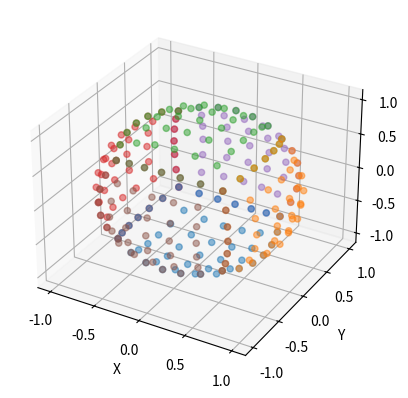

Source code (Python):
from mpl_toolkits.mplot3d import Axes3D  # noqa: F401 unused import

import matplotlib.pyplot as plt
import numpy as np


# namespace CubeToSphere
# {
# 	static const Vector3 origins[6] =
# 	{
# 		Vector3(-1.0, -1.0, -1.0),
# 		Vector3(1.0, -1.0, -1.0),
# 		Vector3(1.0, -1.0, 1.0),

# 		Vector3(-1.0, -1.0, 1.0),
# 		Vector3(-1.0, 1.0, -1.0),
# 		Vector3(-1.0, -1.0, 1.0)
# 	};
# 	static const Vector3 rights[6] =
# 	{
# 		Vector3(2.0, 0.0, 0.0),
# 		Vector3(0.0, 0.0, 2.0),
# 		Vector3(-2.0, 0.0, 0.0),

# 		Vector3(0.0, 0.0, -2.0),
# 		Vector3(2.0, 0.0, 0.0),
# 		Vector3(2.0, 0.0, 0.0)
# 	};
# 	static const Vector3 ups[6] =
# 	{
# 		Vector3(0.0, 2.0, 0.0),
# 		Vector3(0.0, 2.0, 0.0),
# 		Vector3(0.0, 2.0, 0.0),

# 		Vector3(0.0, 2.0, 0.0),
# 		Vector3(0.0, 0.0, 2.0),
# 		Vector3(0.0, 0.0, -2.0)
# 	};
# };


class Vec3D(object):
    def __init__(self, x, y, z):
        self.x = float(x)
        self.y = float(y)
        self.z = float(z)

    def arr(self):
        return np.array((self.x, self.y, self.z), dtype=np.float32)


class Face(object):
    def __init__(self, origin, right, up):
        self.origin = origin
        self.up = up
        self.right = right


class Vertices(object):

    def __init__(self):
        self.v = []

    def x(self):
        return [p.x for p in self.v]

    def y(self):
        return [p.y for p in self.v]

    def z(self):
        return [p.z for p in self.v]


CUBE_FACE = [
    Face(Vec3D(-1, -1, -1), Vec3D(2, 0, 0), Vec3D(0, 2, 0)),
    Face(Vec3D(1, -1, -1), Vec3D(0, 0, 2), Vec3D(0, 2, 0)),
    Face(Vec3D(1, -1, 1), Vec3D(-2, 0, 0), Vec3D(0, 2, 0)),

    Face(Vec3D(-1, -1, 1), Vec3D(0, 0, -2), Vec3D(0, 2, 0)),
    Face(Vec3D(-1, 1, -1), Vec3D(2, 0, 0), Vec3D(0, 0, 2)),
    Face(Vec3D(-1, -1, 1), Vec3D(2, 0, 0), Vec3D(0, 0, -2))
]


def sphere_vertices(faces, subdiv_count):
    sphere_faces = []

    step = 1.0 / subdiv_count
    for f in faces:
        vertices = Vertices()
        origin = f.origin.arr()
        right = f.right.arr()
        up = f.up.arr()
        for j in range(subdiv_count+1):
            for i in range(subdiv_count+1):
                p = origin + step * (right * i + up * j)
                p2 = p * p
                rx = p[0]*np.sqrt(1.0 - 0.5 * (p2[1] + p2[2]) + p2[1] * p2[2] / 3.0)
                ry = p[1]*np.sqrt(1.0 - 0.5 * (p2[2] + p2[0]) + p2[2] * p2[0] / 3.0)
                rz = p[2]*np.sqrt(1.0 - 0.5 * (p2[0] + p2[1]) + p2[0] * p2[1] / 3.0)
                vertices.v.append(Vec3D(rx, ry, rz))
        sphere_faces.append(vertices)
    return sphere_faces


fig = plt.figure()
ax = fig.add_subplot(111, projection='3d')

sphere_faces = sphere_vertices(CUBE_FACE, 6)

# for c, m, zlow, zhigh in [('r', 'o', -50, -25), ('b', '^', -30, -5)]:
# ax.scatter(xs, ys, zs, c=c, marker=m)

for vertices in sphere_faces:
    ax.scatter(vertices.x(), vertices.y(), vertices.z(), alpha=0.5)

ax.set_xlabel('X')
ax.set_ylabel('Y')
ax.set_zlabel('Z')

plt.show()
